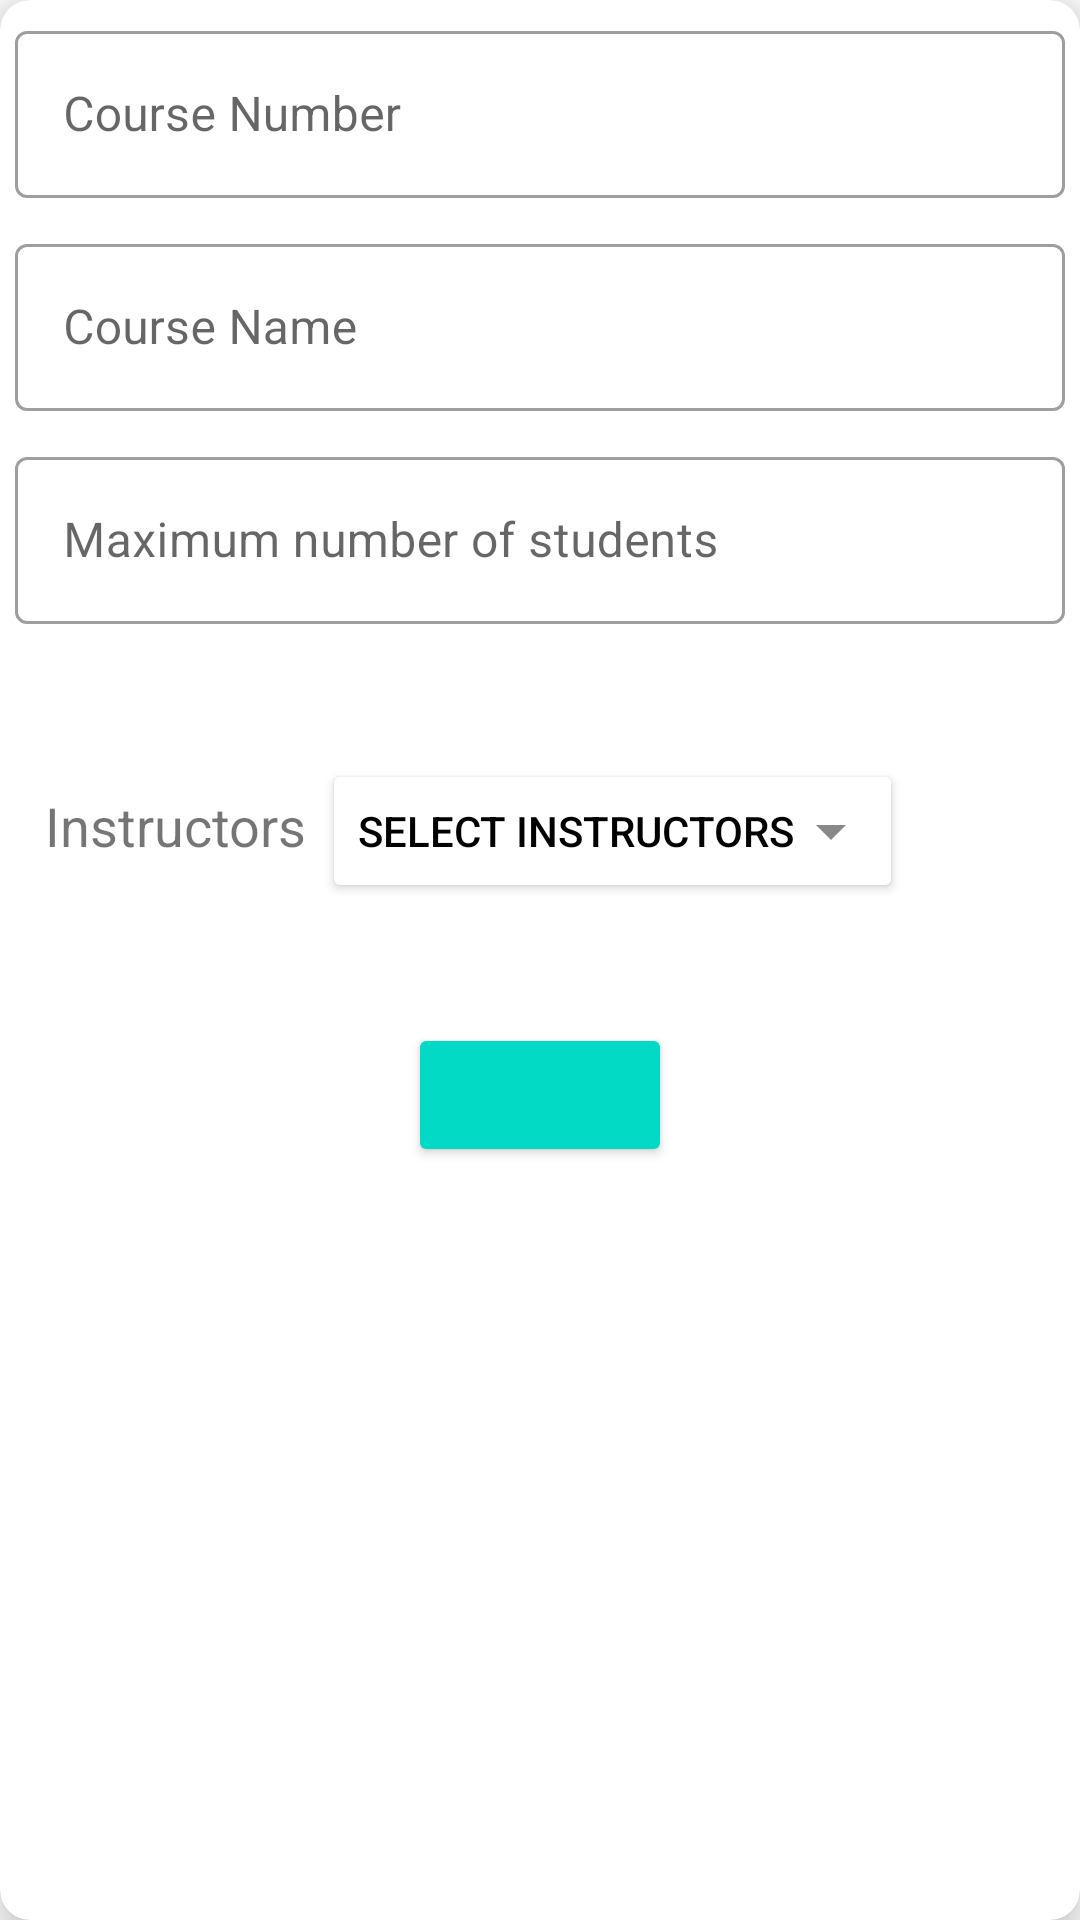

Android layout source for this screen:
<!-- AndroidManifest.xml: application theme Theme.TimetableGenerator -->
<!-- res/layout/course_dialog.xml -->
<?xml version="1.0" encoding="utf-8"?>
<androidx.cardview.widget.CardView xmlns:android="http://schemas.android.com/apk/res/android"
    android:layout_width="match_parent"
    android:layout_height="match_parent"
    xmlns:app="http://schemas.android.com/apk/res-auto"
    xmlns:tools="http://schemas.android.com/tools"
    android:layout_margin="1dp"
    app:cardCornerRadius="10dp"
    app:cardElevation="10dp">

    <RelativeLayout
        android:layout_width="match_parent"
        android:orientation="vertical"
        android:layout_height="match_parent">

        <com.google.android.material.textfield.TextInputLayout
            android:id="@+id/CourseNoLayout"
            android:layout_width="match_parent"
            android:layout_height="wrap_content"
            android:padding="5dp"
            style="@style/Widget.MaterialComponents.TextInputLayout.OutlinedBox">

            <com.google.android.material.textfield.TextInputEditText
                android:id="@+id/insertCourseNo"
                android:layout_width="match_parent"
                android:layout_height="wrap_content"
                android:singleLine="true"
                android:hint= "Course Number"
                android:inputType="text"
                android:digits="ABCDEFGHIJKLMNOPQRSTUVWXYZabcdefghijklmnopqrstuvwxyz0123456789_" />
        </com.google.android.material.textfield.TextInputLayout>

        <com.google.android.material.textfield.TextInputLayout
            android:id="@+id/CourseNameLayout"
            android:layout_width="match_parent"
            android:layout_height="wrap_content"
            android:layout_below="@id/CourseNoLayout"
            android:padding="5dp"
            style="@style/Widget.MaterialComponents.TextInputLayout.OutlinedBox">

            <com.google.android.material.textfield.TextInputEditText
                android:id="@+id/insertCourseName"
                android:layout_width="match_parent"
                android:layout_height="wrap_content"
                android:singleLine="true"
                android:hint= "Course Name"
                android:inputType="text" />
        </com.google.android.material.textfield.TextInputLayout>

        <com.google.android.material.textfield.TextInputLayout
            android:id="@+id/MaxStudLayout"
            android:layout_width="match_parent"
            android:layout_height="wrap_content"
            android:layout_below="@id/CourseNameLayout"
            android:padding="5dp"
            style="@style/Widget.MaterialComponents.TextInputLayout.OutlinedBox">

            <com.google.android.material.textfield.TextInputEditText
                android:id="@+id/insertMaxStud"
                android:layout_width="match_parent"
                android:layout_height="wrap_content"
                android:singleLine="true"
                android:hint= "Maximum number of students"
                android:inputType="number" />
        </com.google.android.material.textfield.TextInputLayout>

        <TextView
            android:id="@+id/labelForCourseIn"
            android:layout_width="wrap_content"
            android:layout_height="wrap_content"
            android:layout_below="@id/MaxStudLayout"
            android:text="Instructors"
            android:textSize="18sp"
            android:layout_marginTop="50dp"
            android:layout_marginStart="15dp"
            android:layout_marginEnd="5dp">
        </TextView>

        <Button
            android:id="@+id/courseInstructor"
            android:layout_width="wrap_content"
            android:layout_height="wrap_content"
            android:layout_below="@id/MaxStudLayout"
            android:layout_toEndOf="@id/labelForCourseIn"
            android:layout_marginTop="40dp"
            android:spinnerMode="dialog"
            android:backgroundTint="@color/white"
            android:text="Select Instructors"
            android:textSize="14sp"
            android:textColor="@color/black"
            android:drawableEnd="@drawable/ic_baseline_arrow_drop_down_24">
        </Button>
        
        <Button
            android:id="@+id/addCourseBtn"
            android:layout_width="wrap_content"
            android:layout_height="wrap_content"
            android:textStyle="bold"
            android:clickable="true"
            android:backgroundTint="@color/teal_200"
            android:layout_below="@id/courseInstructor"
            android:layout_centerHorizontal="true"
            android:layout_marginTop="40dp" />
    </RelativeLayout>
</androidx.cardview.widget.CardView>
<!-- resources referenced by this layout -->
<resources>
  <!-- drawable ic_baseline_arrow_drop_down_24 (drawable) -->
  <vector android:alpha="0.82" android:height="24dp"
      android:tint="#6F6F6F" android:viewportHeight="24"
      android:viewportWidth="24" android:width="24dp" xmlns:android="http://schemas.android.com/apk/res/android">
      <path android:fillColor="@android:color/white" android:pathData="M7,10l5,5 5,-5z"/>
  </vector>
  <style name="Theme.TimetableGenerator" parent="Theme.MaterialComponents.DayNight.NoActionBar">
          
          <item name="colorPrimary">@color/purple_500</item>
          <item name="colorPrimaryVariant">@color/purple_700</item>
          <item name="colorOnPrimary">@color/white</item>
          
          <item name="colorSecondary">@color/teal_200</item>
          <item name="colorSecondaryVariant">@color/teal_700</item>
          <item name="colorOnSecondary">@color/black</item>
          
          <item name="android:statusBarColor">@color/teal_200</item>
          
      </style>
  <!-- not gathered from this repository: default colours our renderer supplied (Android Studio template values) -->
  <color name="purple_500">#FF6200EE</color>
  <color name="purple_700">#FF3700B3</color>
  <color name="teal_200">#FF03DAC5</color>
  <color name="teal_700">#FF018786</color>
  <color name="black">#FF000000</color>
  <color name="white">#FFFFFFFF</color>
</resources>
